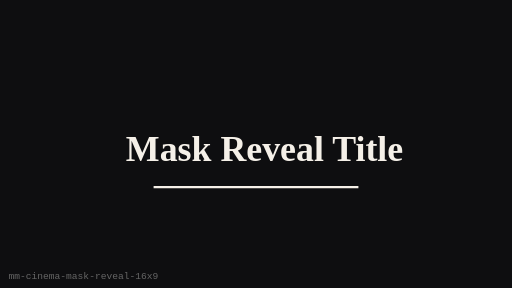
t = 0.00 s
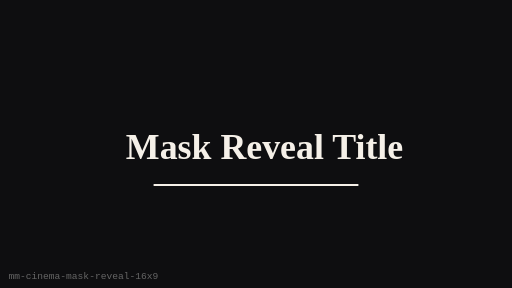
t = 0.25 s
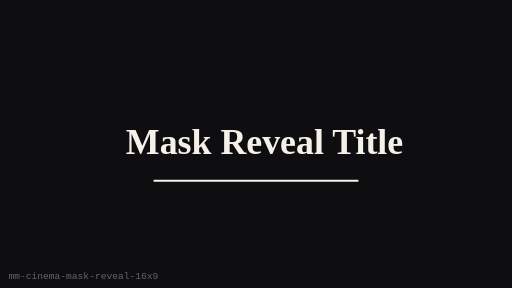
t = 0.75 s
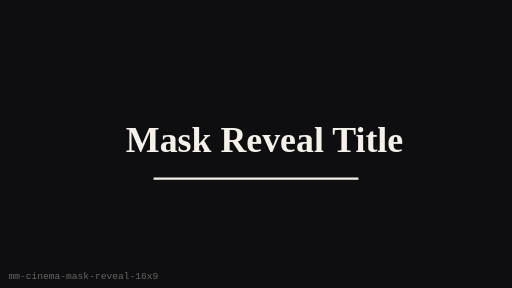
t = 1.00 s
t = 1.25 s: frame unchanged from t = 0.75 s, image omitted
t = 1.75 s: frame unchanged from t = 0.25 s, image omitted

The animated SVG that drew these frames (rendered in a browser with its animation timeline set to each time). Animation: 1 SMIL element (animateTransform=1); one cycle of 2.00 s, repeats indefinitely.

<?xml version="1.0" encoding="UTF-8"?>
<svg xmlns="http://www.w3.org/2000/svg" width="480" height="270" viewBox="0 0 480 270" role="img" aria-label="Mask Reveal Title (16:9)">
  <rect width="480" height="270" fill="#0E0E10"/>
  <g><animateTransform attributeName="transform" type="translate" values="0 8;0 0;0 8" dur="2s" repeatCount="indefinite"/>
      <text x="248" y="135" text-anchor="middle" dominant-baseline="middle"
        fill="#F5F0E8" font-family="Georgia, serif" font-size="33.6" font-weight="700">Mask Reveal Title</text>
      <line x1="144" y1="167.4" x2="336" y2="167.4" stroke="#F5F0E8" stroke-width="2"/>
    </g>
  <text x="8" y="262" fill="#666" font-size="9" font-family="monospace">mm-cinema-mask-reveal-16x9</text>
</svg>
